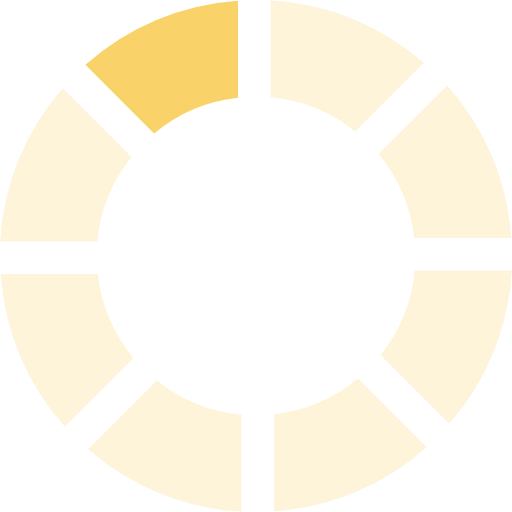
t = 0.00 s
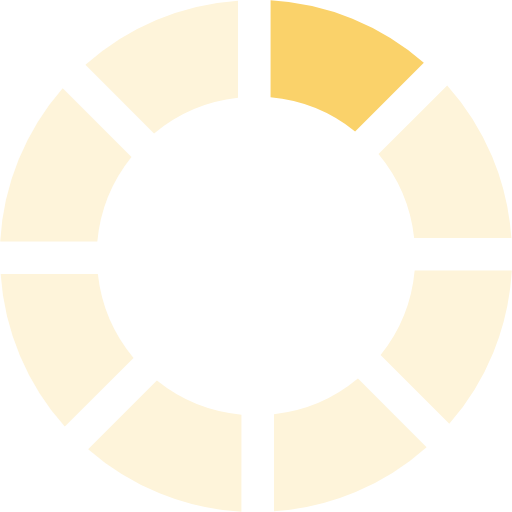
t = 0.13 s
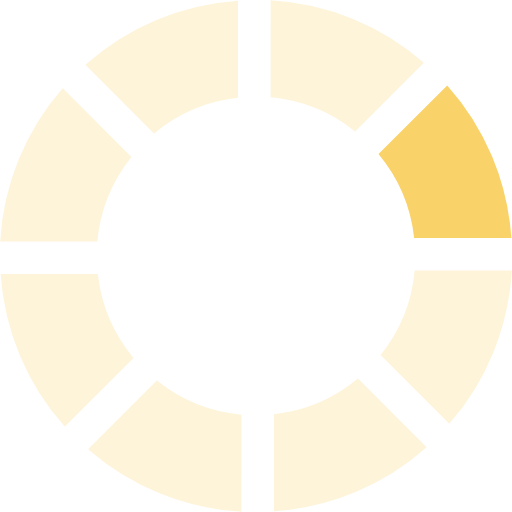
t = 0.23 s
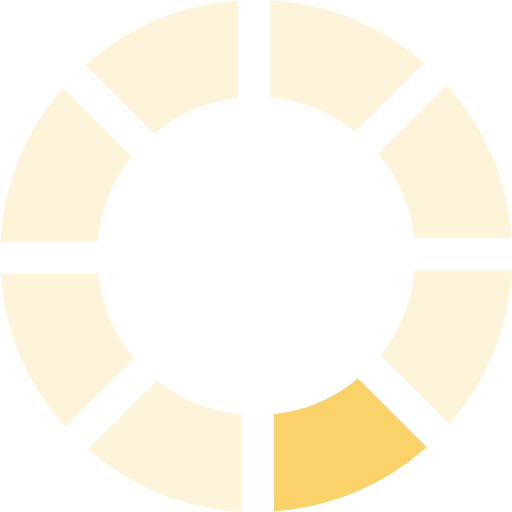
t = 0.36 s
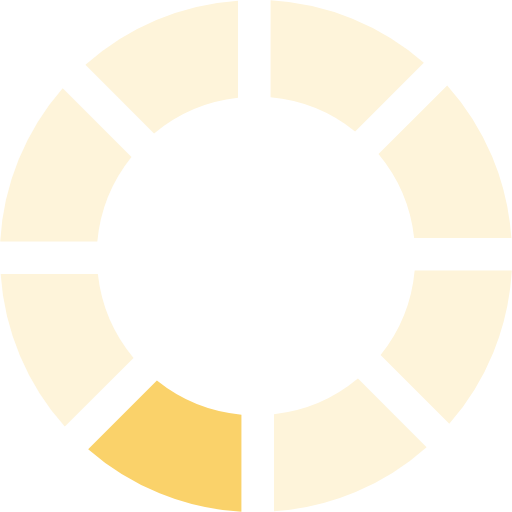
t = 0.49 s
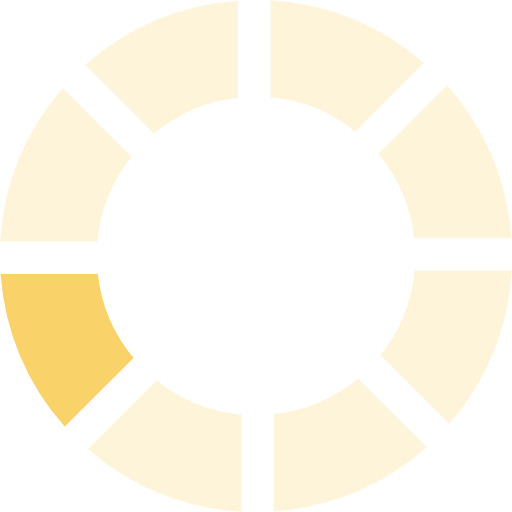
t = 0.59 s

The animated SVG that drew these frames (rendered in a browser with its animation timeline set to each time). Animation: 1 SMIL element (animateTransform=1); one cycle of 0.72 s, repeats indefinitely.

<?xml version="1.0" encoding="UTF-8" standalone="no"?><svg xmlns:svg="http://www.w3.org/2000/svg" xmlns="http://www.w3.org/2000/svg" xmlns:xlink="http://www.w3.org/1999/xlink" version="1.0" width="64px" height="64px" viewBox="0 0 128 128" xml:space="preserve"><rect x="0" y="0" width="100%" height="100%" fill="#FFFFFF" /><g><path d="M38.52 33.37L21.36 16.2A63.6 63.6 0 0 1 59.5.16v24.3a39.5 39.5 0 0 0-20.98 8.92z" fill="#fad26a"/><path d="M38.52 33.37L21.36 16.2A63.6 63.6 0 0 1 59.5.16v24.3a39.5 39.5 0 0 0-20.98 8.92z" fill="#fef4da" transform="rotate(45 64 64)"/><path d="M38.52 33.37L21.36 16.2A63.6 63.6 0 0 1 59.5.16v24.3a39.5 39.5 0 0 0-20.98 8.92z" fill="#fef4da" transform="rotate(90 64 64)"/><path d="M38.52 33.37L21.36 16.2A63.6 63.6 0 0 1 59.5.16v24.3a39.5 39.5 0 0 0-20.98 8.92z" fill="#fef4da" transform="rotate(135 64 64)"/><path d="M38.52 33.37L21.36 16.2A63.6 63.6 0 0 1 59.5.16v24.3a39.5 39.5 0 0 0-20.98 8.92z" fill="#fef4da" transform="rotate(180 64 64)"/><path d="M38.52 33.37L21.36 16.2A63.6 63.6 0 0 1 59.5.16v24.3a39.5 39.5 0 0 0-20.98 8.92z" fill="#fef4da" transform="rotate(225 64 64)"/><path d="M38.52 33.37L21.36 16.2A63.6 63.6 0 0 1 59.5.16v24.3a39.5 39.5 0 0 0-20.98 8.92z" fill="#fef4da" transform="rotate(270 64 64)"/><path d="M38.52 33.37L21.36 16.2A63.6 63.6 0 0 1 59.5.16v24.3a39.5 39.5 0 0 0-20.98 8.92z" fill="#fef4da" transform="rotate(315 64 64)"/><animateTransform attributeName="transform" type="rotate" values="0 64 64;45 64 64;90 64 64;135 64 64;180 64 64;225 64 64;270 64 64;315 64 64" calcMode="discrete" dur="720ms" repeatCount="indefinite"></animateTransform></g></svg>
